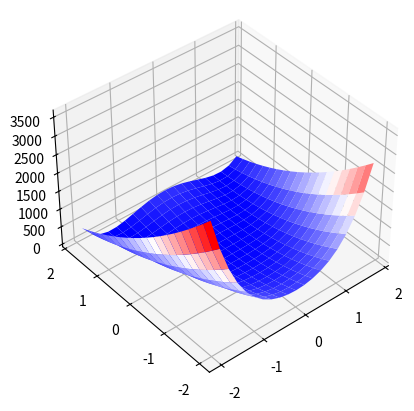

Here is the Python script that generated this plot:
import numpy as np
from mpl_toolkits.mplot3d import axes3d
import matplotlib.pyplot as plt
from matplotlib import cm

def rosen(x):
    """The Rosenbrock function"""
    return sum(100.0*(x[1:]-x[:-1]**2.0)**2.0 + (1-x[:-1]**2.0)**2.0)
X = np.arange(-2, 2, 0.2)
Y = np.arange(-2, 2, 0.2)
X, Y = np.meshgrid(X, Y)

data = np.vstack([X.reshape(X.size), Y.reshape(Y.size)])
Z = rosen(data)

fig = plt.figure()
ax = fig.add_subplot(111, projection='3d')

ax.plot_surface(X, Y, Z.reshape(X.shape), cmap='bwr')
ax.view_init(40, 230)
plt.show()

from scipy.optimize import minimize

x0 = np.array([1.3, 0.7])
res = minimize(rosen, x0, method='nelder-mead',
               options={'xatol': 1e-8, 'disp': True})

print(res.x)